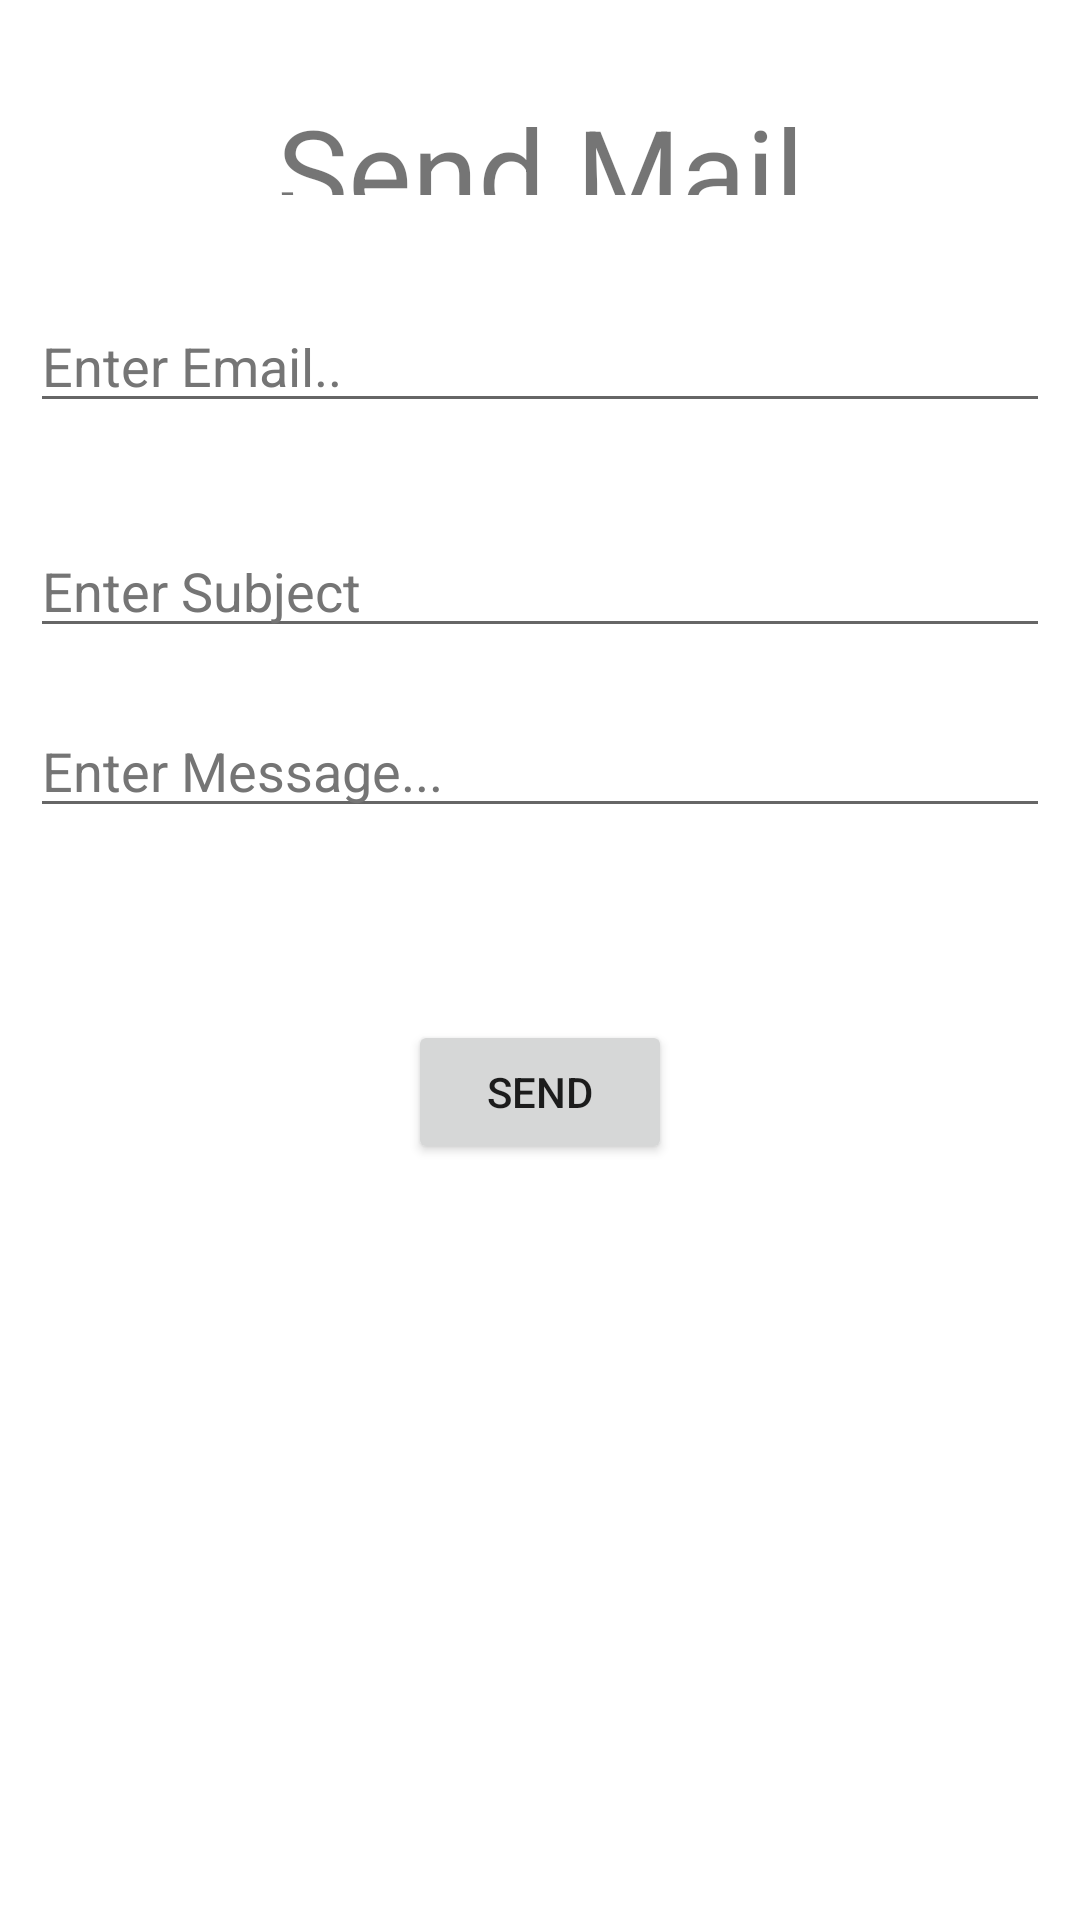

Reconstruct the res/layout file that produces this screen, plus the resources it refers to.
<!-- AndroidManifest.xml: application theme Theme.Affirmation -->
<!-- res/layout/activity_mail.xml -->
<?xml version="1.0" encoding="utf-8"?>
<androidx.constraintlayout.widget.ConstraintLayout xmlns:android="http://schemas.android.com/apk/res/android"
    xmlns:app="http://schemas.android.com/apk/res-auto"
    xmlns:tools="http://schemas.android.com/tools"
    android:layout_width="match_parent"
    android:layout_height="match_parent"
    android:layout_margin="10dp"
    tools:context=".LoginActivity">

    <TextView
        android:id="@+id/LoginTitle"
        android:layout_width="0dp"
        android:layout_height="0dp"
        android:layout_marginStart="10dp"
        android:layout_marginTop="30dp"
        android:layout_marginEnd="10dp"
        android:layout_marginBottom="41dp"
        android:gravity="center"
        android:text="@string/send_mail"
        android:textSize="40sp"
        app:layout_constraintBottom_toTopOf="@+id/mailTo"
        app:layout_constraintEnd_toEndOf="parent"
        app:layout_constraintStart_toStartOf="parent"
        app:layout_constraintTop_toTopOf="parent" />

    <EditText
        android:id="@+id/mailTo"
        android:layout_width="0dp"
        android:layout_height="0dp"
        android:layout_marginStart="10dp"
        android:layout_marginEnd="10dp"
        android:layout_marginBottom="40dp"
        android:ems="10"
        android:hint="@string/enter_email"
        android:importantForAutofill="no"
        android:inputType="textEmailAddress"
        android:textColorHint="#757575"
        app:layout_constraintBottom_toTopOf="@+id/mailSub"
        app:layout_constraintEnd_toEndOf="parent"
        app:layout_constraintStart_toStartOf="parent"
        app:layout_constraintTop_toBottomOf="@+id/LoginTitle" />

    <EditText
        android:id="@+id/mailSub"
        android:layout_width="0dp"
        android:layout_height="0dp"
        android:layout_marginStart="10dp"
        android:layout_marginEnd="10dp"
        android:layout_marginBottom="25dp"
        android:ems="10"
        android:hint="@string/enter_subject"
        android:importantForAutofill="no"
        android:inputType="text"
        android:textColorHint="#757575"
        app:layout_constraintBottom_toTopOf="@+id/mailBody"
        app:layout_constraintEnd_toEndOf="parent"
        app:layout_constraintStart_toStartOf="parent"
        app:layout_constraintTop_toBottomOf="@+id/mailTo" />

    <EditText
        android:id="@+id/mailBody"
        android:layout_width="0dp"
        android:layout_height="0dp"
        android:layout_marginStart="10dp"
        android:layout_marginEnd="10dp"
        android:layout_marginBottom="64dp"
        android:ems="10"
        android:hint="@string/enter_message"
        android:importantForAutofill="no"
        android:inputType="text"
        android:textColorHint="#757575"
        app:layout_constraintBottom_toTopOf="@+id/sendMailButton"
        app:layout_constraintEnd_toEndOf="parent"
        app:layout_constraintStart_toStartOf="parent"
        app:layout_constraintTop_toBottomOf="@+id/mailSub" />

    <Button
        android:id="@+id/sendMailButton"
        android:layout_width="wrap_content"
        android:layout_height="wrap_content"
        android:layout_marginBottom="252dp"
        android:text="@string/send"
        app:layout_constraintBottom_toBottomOf="parent"
        app:layout_constraintEnd_toEndOf="parent"
        app:layout_constraintStart_toStartOf="parent"
        app:layout_constraintTop_toBottomOf="@+id/mailBody"
        tools:ignore="DuplicateSpeakableTextCheck" />


</androidx.constraintlayout.widget.ConstraintLayout>
<!-- resources referenced by this layout -->
<resources>
  <string name="enter_email">Enter Email..</string>
  <string name="enter_message">Enter Message...</string>
  <string name="enter_subject">Enter Subject</string>
  <string name="send">Send</string>
  <string name="send_mail">Send Mail</string>
  <style name="Theme.Affirmation" parent="Theme.MaterialComponents.DayNight.DarkActionBar">
          
          <item name="colorPrimary">@color/primaryColor</item>
          <item name="colorPrimaryVariant">@color/primaryDarkColor</item>
          <item name="colorOnPrimary">@color/primaryTextColor</item>
          
          <item name="colorSecondary">@color/secondaryColor</item>
          <item name="colorSecondaryVariant">@color/secondaryDarkColor</item>
          <item name="colorOnSecondary">@color/secondaryTextColor</item>
          
          <item name="android:statusBarColor" tools:targetApi="21">?attr/colorPrimaryVariant</item>
          
      </style>
  <color name="primaryColor">#f57f17</color>
  <color name="primaryDarkColor">#bc5100</color>
  <color name="primaryTextColor">#000000</color>
  <color name="secondaryColor">#ffa000</color>
  <color name="secondaryDarkColor">#c67100</color>
  <color name="secondaryTextColor">#ffffff</color>
</resources>
